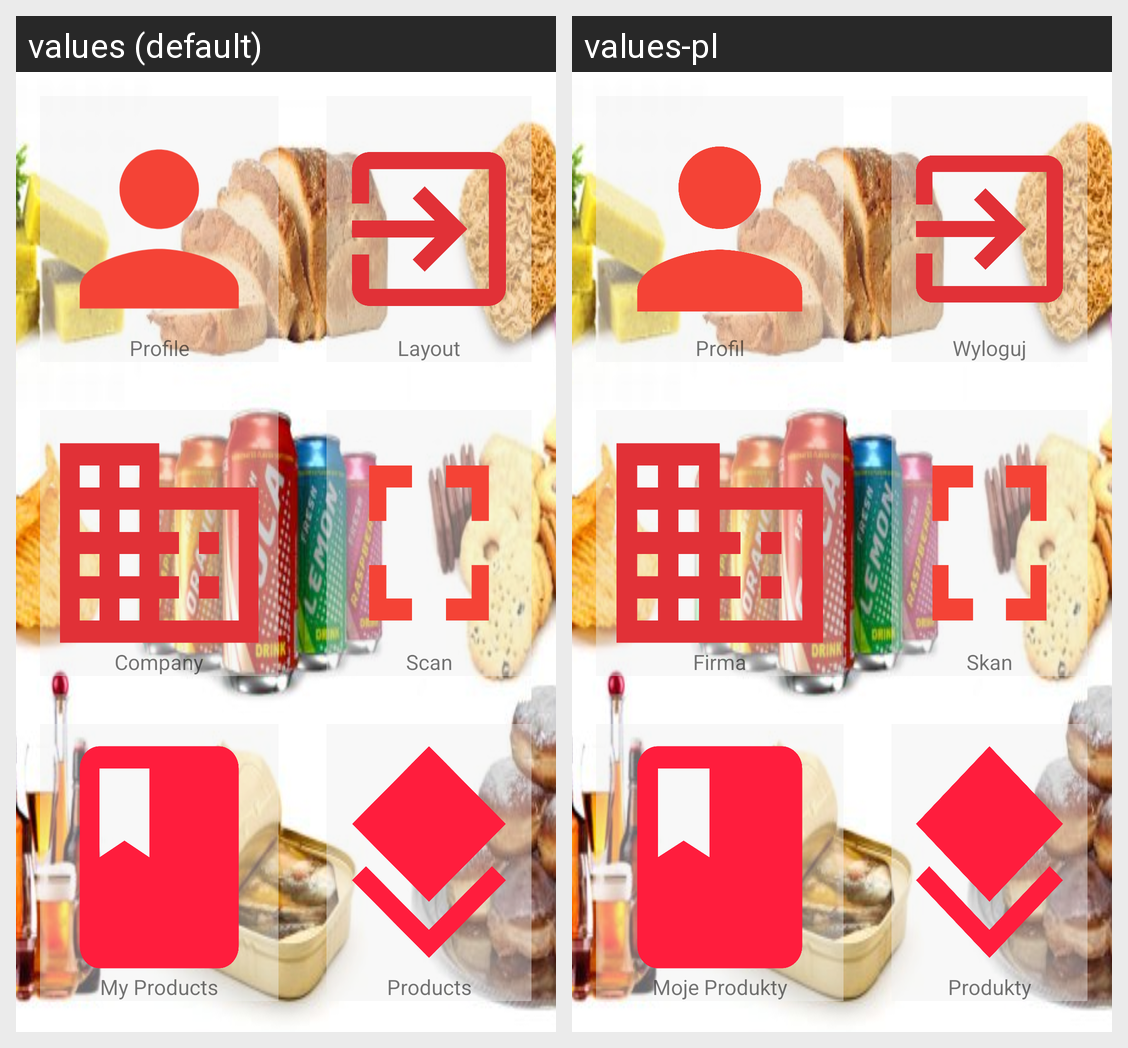

Locale-by-locale string values for the Android screen shown in this grid:
Android screen res/layout/activity_home.xml rendered under 2 locales, left to right: values (default), values-pl. Device: Nexus 5 (rendered at 1080×1920; each locale shown at half size, 540×960, under a caption strip naming it); theme AppTheme.
Strings drawn on this screen, with the default value and each locale's value (text and hints the layout hard-codes, and strings that could not be matched under every locale, appear in the picture but are not listed):

home_profile_action_title
  values: Profile
  values-pl: Profil

home_logout_action_title
  values: Layout
  values-pl: Wyloguj

home_company_action_title
  values: Company
  values-pl: Firma

home_scan_action_title
  values: Scan
  values-pl: Skan

home_my_products_action_title
  values: My Products
  values-pl: Moje Produkty

home_products_action_title
  values: Products
  values-pl: Produkty
